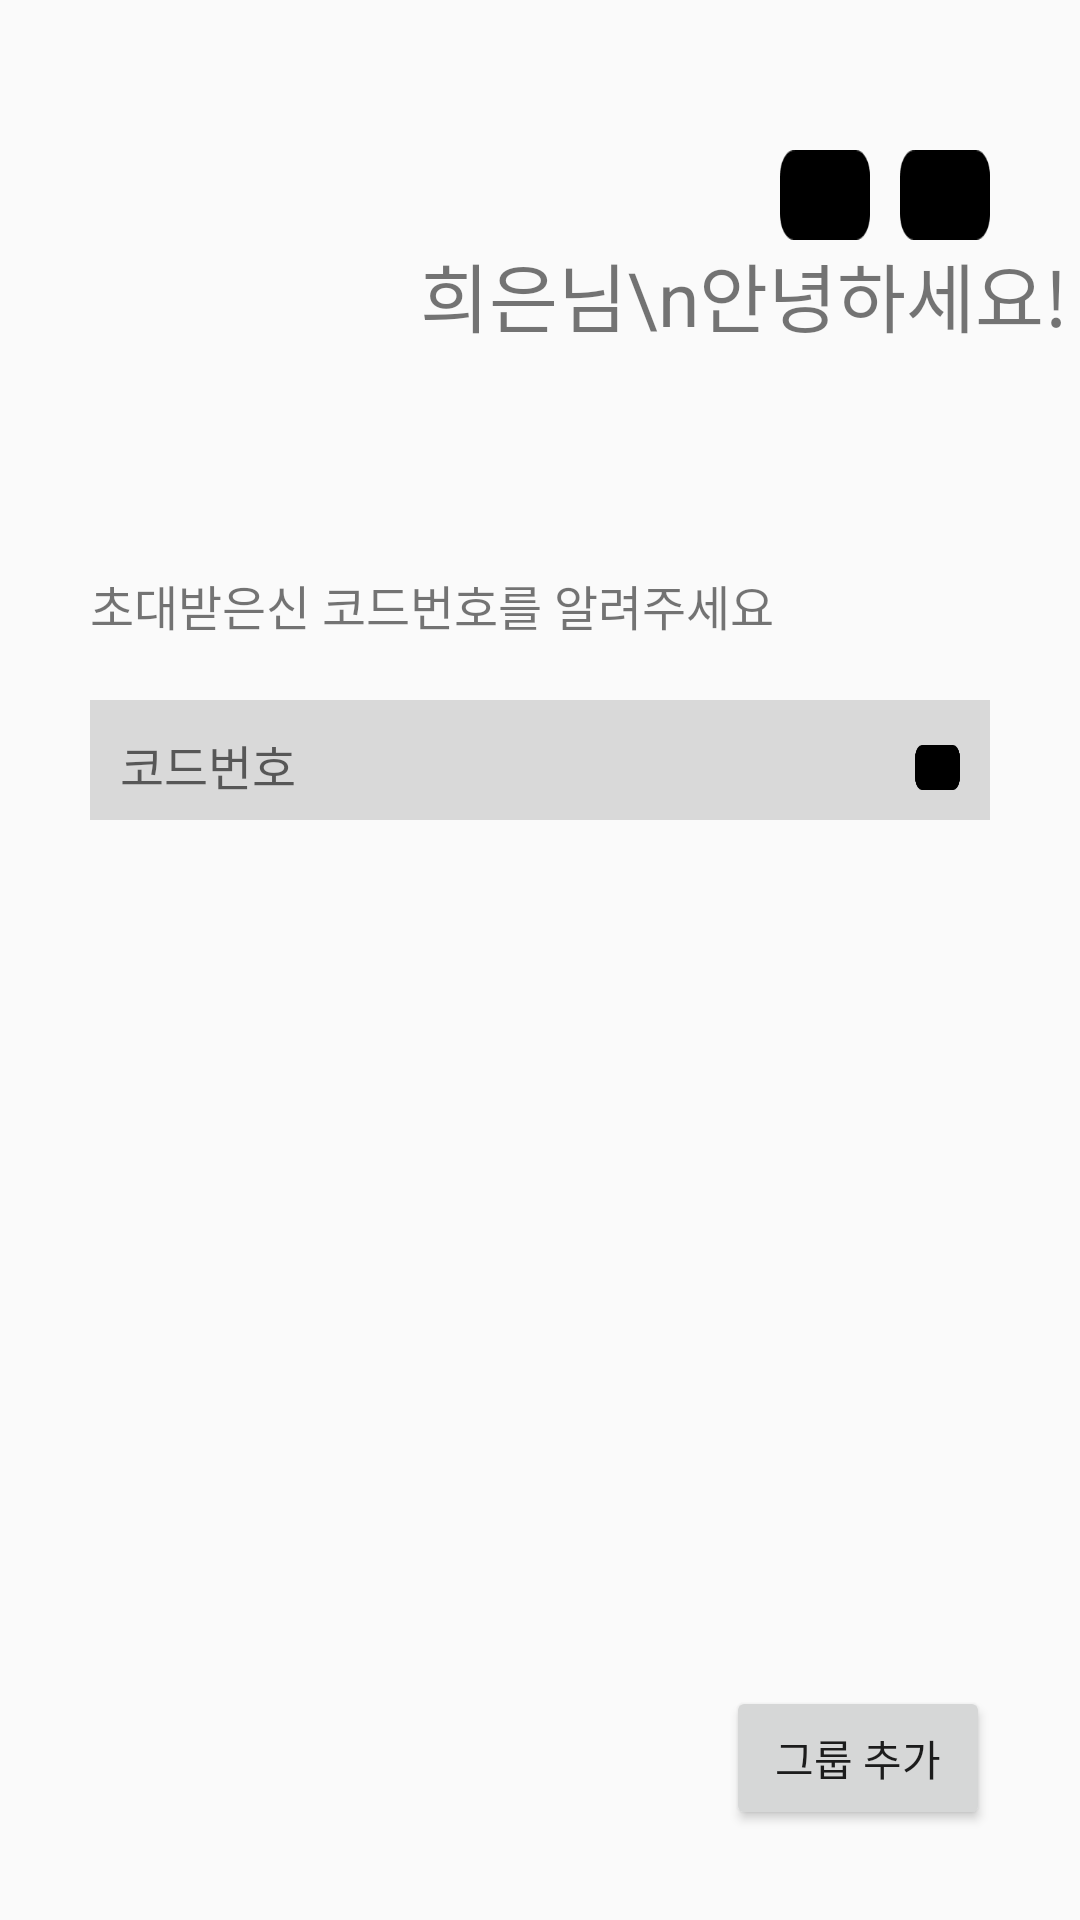

Produce the Android XML layout that renders to this screen, including the resource entries it uses.
<!-- AndroidManifest.xml: application theme AppTheme -->
<!-- res/layout/activity_main.xml -->
<?xml version="1.0" encoding="utf-8"?>
<android.support.v4.widget.DrawerLayout xmlns:android="http://schemas.android.com/apk/res/android"
    xmlns:tools="http://schemas.android.com/tools"
    xmlns:app="http://schemas.android.com/apk/res-auto"
    android:id="@+id/layout_drawer"
    android:layout_width="match_parent"
    android:layout_height="match_parent"
    tools:context=".activity.MainActivity">

    <RelativeLayout
        android:id="@+id/layout_linear"
        android:layout_width="280dp"
        android:layout_height="match_parent"
        android:layout_gravity="right"
        android:background="#ffffff">

        <RelativeLayout
            android:id="@+id/layout_update"
            android:layout_width="match_parent"
            android:layout_height="wrap_content"
            android:layout_margin="20dp">

            <TextView
                android:layout_width="wrap_content"
                android:layout_height="wrap_content"
                android:layout_alignParentLeft="true"
                android:text="소식"
                android:textSize="12pt" />

            <Button
                android:id="@+id/btn_history_close"
                android:layout_width="50dp"
                android:layout_height="40dp"
                android:layout_alignParentRight="true"
                android:text="X" />

        </RelativeLayout>

        <ListView
            android:id="@+id/list_drawer"
            android:layout_width="match_parent"
            android:layout_height="match_parent"
            android:layout_below="@id/layout_update"
            android:background="#FAFAFA"
            android:orientation="vertical" />

    </RelativeLayout>

    <FrameLayout
        android:id="@+id/frame_main"
        android:layout_width="match_parent"
        android:layout_height="wrap_content">

        <LinearLayout
            android:layout_width="match_parent"
            android:layout_height="match_parent"
            android:orientation="vertical">

            <RelativeLayout
                android:layout_width="match_parent"
                android:layout_height="wrap_content"
                android:layout_marginTop="50dp"
                android:orientation="horizontal">

                <Button
                    android:id="@+id/btn_go_history"
                    android:layout_width="30dp"
                    android:layout_height="30dp"
                    android:layout_alignParentRight="true"
                    android:layout_marginRight="70dp"
                    android:background="@drawable/blackbutton"
                    android:scaleType="fitXY" />

                <Button
                    android:id="@+id/btn_go_setting"
                    android:layout_width="30dp"
                    android:layout_height="30dp"
                    android:layout_alignParentRight="true"
                    android:layout_marginRight="30dp"
                    android:background="@drawable/blackbutton"
                    android:scaleType="fitXY" />

            </RelativeLayout>

            <LinearLayout
                android:layout_width="match_parent"
                android:layout_height="wrap_content"
                android:orientation="horizontal">

                <Button
                    android:id="@+id/profileButton"
                    android:layout_width="80dp"
                    android:layout_height="80dp"
                    android:layout_gravity="center_vertical"
                    android:layout_marginLeft="30dp"
                    android:background="@drawable/user_icon"
                    android:scaleType="centerCrop" />

                <TextView
                    android:id="@+id/textView2"
                    android:layout_width="wrap_content"
                    android:layout_height="wrap_content"
                    android:paddingLeft="30dp"
                    android:text="희은님\n안녕하세요!"
                    android:textSize="25sp" />

            </LinearLayout>

            <TextView
                android:layout_width="match_parent"
                android:layout_height="wrap_content"
                android:layout_marginLeft="30dp"
                android:layout_marginTop="30dp"
                android:text="초대받은신 코드번호를 알려주세요"
                android:textSize="16sp" />

            <RelativeLayout
                android:layout_width="match_parent"
                android:layout_height="wrap_content">

                <ImageView
                    android:id="@+id/ivCodeNumber"
                    android:layout_width="match_parent"
                    android:layout_height="40dp"
                    android:layout_marginLeft="30dp"
                    android:layout_marginRight="30dp"
                    android:layout_marginTop="20dp"
                    android:scaleType="fitXY"
                    android:src="@drawable/graybox" />

                <EditText
                    android:layout_width="200dp"
                    android:layout_height="wrap_content"
                    android:layout_alignLeft="@id/ivCodeNumber"
                    android:layout_alignTop="@id/ivCodeNumber"
                    android:layout_marginLeft="10dp"
                    android:layout_marginTop="10dp"
                    android:background="@android:color/transparent"
                    android:hint="코드번호"
                    android:textSize="16sp" />

                <ImageView
                    android:layout_width="15dp"
                    android:layout_height="15dp"
                    android:layout_alignRight="@id/ivCodeNumber"
                    android:layout_alignTop="@id/ivCodeNumber"
                    android:layout_marginRight="10dp"
                    android:layout_marginTop="15dp"
                    android:scaleType="fitXY"
                    android:src="@drawable/blackbutton" />

            </RelativeLayout>

            <android.support.v7.widget.RecyclerView
                android:id="@+id/recycler_group"
                android:layout_width="match_parent"
                android:layout_height="match_parent"
                app:layout_behavior="@string/appbar_scrolling_view_behavior">

            </android.support.v7.widget.RecyclerView>

            <Button
                android:id="@+id/btn_go_group"
                android:layout_width="match_parent"
                android:layout_height="150dp"
                android:text="일단 리스트뷰 대체(누르면 다이얼로그뜸)" />

        </LinearLayout>
    </FrameLayout>

    <RelativeLayout
        android:layout_width="match_parent"
        android:layout_height="match_parent"
        android:layout_margin="30dp">
        <Button
            android:id="@+id/btn_add_new_group"
            android:layout_width="wrap_content"
            android:layout_height="wrap_content"
            android:layout_alignParentBottom="true"
            android:layout_alignParentRight="true"
            android:text="그룹 추가"/>
    </RelativeLayout>

</android.support.v4.widget.DrawerLayout>
<!-- resources referenced by this layout -->
<resources>
  <!-- drawable blackbutton: png bitmap (drawable, 635 bytes) -->
  <!-- drawable graybox: png bitmap (drawable, 204 bytes) -->
  <style name="AppTheme" parent="Base.Theme.AppCompat.Light.DarkActionBar">
          
          <item name="windowActionBar">false</item>
          <item name="windowNoTitle">true</item>
          <item name="colorPrimary">@color/colorPrimary</item>
          <item name="colorPrimaryDark">#4b50df</item>
          <item name="colorAccent">@color/colorAccent</item>
          <item name="colorControlNormal">#868ae9</item>
          <item name="colorControlActivated">#868ae9</item>
          <item name="alertDialogTheme">@style/mAlertTheme</item>
      </style>
  <color name="colorPrimary">#3F51B5</color>
  <color name="colorAccent">#FF4081</color>
  <style name="mAlertTheme" parent="Base.Theme.AppCompat.Light.Dialog">
          <item name="android:colorAccent">@color/colorPrimary</item>
  
      </style>
</resources>
